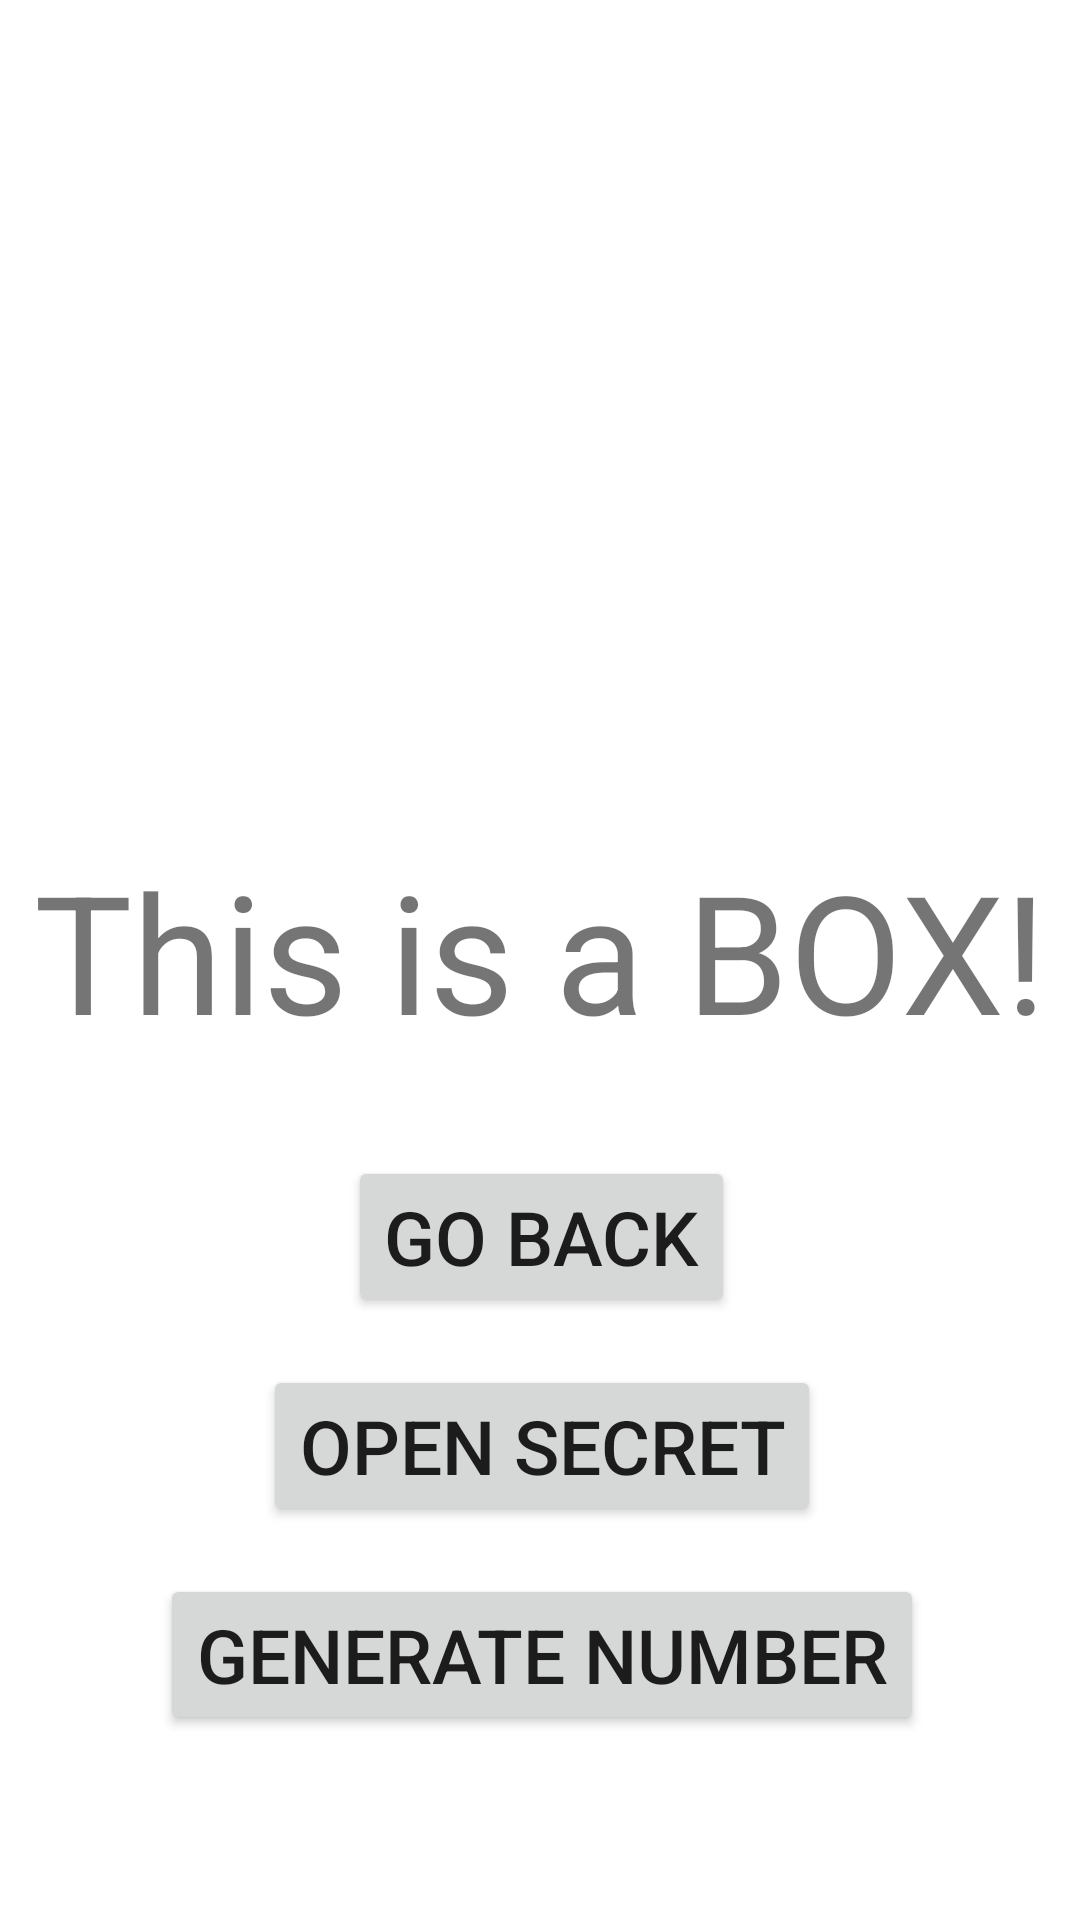

The Android layout XML behind this screen, and the referenced resources:
<!-- AndroidManifest.xml: application theme Theme.WeaponsApp -->
<!-- res/layout/fragment_box.xml -->
<?xml version="1.0" encoding="utf-8"?>
<androidx.constraintlayout.widget.ConstraintLayout
    xmlns:android="http://schemas.android.com/apk/res/android"
    xmlns:app="http://schemas.android.com/apk/res-auto"
    xmlns:tools="http://schemas.android.com/tools"
    android:id="@+id/box_fragment"
    android:layout_width="match_parent"
    android:layout_height="match_parent"
    tools:background="@color/light_green"
    tools:context="com.lost.weaponsapp.BoxFragment">

    <TextView
        android:id="@+id/textView"
        android:layout_width="wrap_content"
        android:layout_height="wrap_content"
        android:layout_marginTop="280dp"
        android:text="This is a BOX!"
        android:textSize="55sp"
        app:layout_constraintEnd_toEndOf="parent"
        app:layout_constraintHorizontal_bias="0.517"
        app:layout_constraintStart_toStartOf="parent"
        app:layout_constraintTop_toTopOf="parent" />

    <Button
        android:id="@+id/goBack"
        android:layout_width="wrap_content"
        android:layout_height="wrap_content"
        android:layout_marginTop="32dp"
        android:text="go back"
        android:textSize="25sp"
        app:layout_constraintEnd_toEndOf="@+id/textView"
        app:layout_constraintStart_toStartOf="@+id/textView"
        app:layout_constraintTop_toBottomOf="@+id/textView" />

    <Button
        android:id="@+id/openSecret"
        android:layout_width="wrap_content"
        android:layout_height="wrap_content"
        android:layout_marginTop="16dp"
        android:text="open secret"
        android:textSize="25sp"
        app:layout_constraintEnd_toEndOf="@+id/goBack"
        app:layout_constraintStart_toStartOf="@+id/goBack"
        app:layout_constraintTop_toBottomOf="@+id/goBack" />

    <Button
        android:id="@+id/generateNumber"
        android:layout_width="wrap_content"
        android:layout_height="wrap_content"
        android:layout_marginTop="16dp"
        android:text="generate number"
        android:textSize="25sp"
        app:layout_constraintEnd_toEndOf="@+id/openSecret"
        app:layout_constraintStart_toStartOf="@+id/openSecret"
        app:layout_constraintTop_toBottomOf="@+id/openSecret" />
</androidx.constraintlayout.widget.ConstraintLayout>
<!-- resources referenced by this layout -->
<resources>
  <color name="light_green">#95E679</color>
  <style name="Theme.WeaponsApp" parent="Theme.MaterialComponents.DayNight.DarkActionBar">
          
          <item name="colorPrimary">@color/purple_500</item>
          <item name="colorPrimaryVariant">@color/purple_700</item>
          <item name="colorOnPrimary">@color/white</item>
          
          <item name="colorSecondary">@color/teal_200</item>
          <item name="colorSecondaryVariant">@color/teal_700</item>
          <item name="colorOnSecondary">@color/black</item>
          
          <item name="android:statusBarColor" tools:targetApi="l">?attr/colorPrimaryVariant</item>
          
          <item name="materialButtonStyle">@style/GlobalButtonStyle</item>
      </style>
  <color name="purple_500">#FF6200EE</color>
  <color name="purple_700">#FF3700B3</color>
  <color name="white">#FFFFFFFF</color>
  <color name="teal_200">#FF03DAC5</color>
  <color name="teal_700">#FF018786</color>
  <color name="black">#FF000000</color>
  <style name="GlobalButtonStyle" parent="Widget.MaterialComponents.Button">
          <item name="android:minWidth">380dp</item>
      </style>
</resources>
